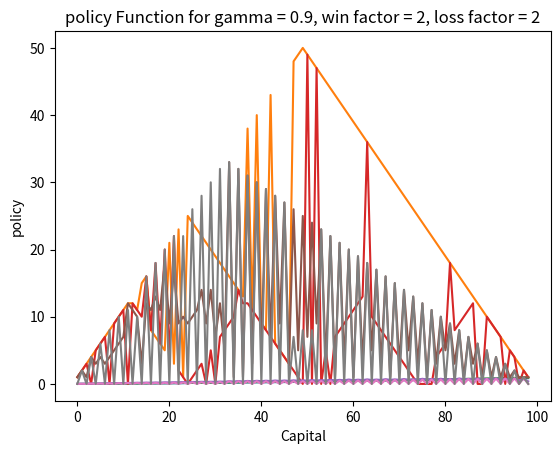

Write the Python code that produced this figure.
# -*- coding: utf-8 -*-
"""
Created on Sun Nov 25 08:59:26 2018

@author: Dr-Abbasfar
"""

import numpy as np
import matplotlib.pyplot as plt

EXIT_CAPITAL = 100

gamma = 0.9
delta = 1
theta = 1e-6
p = 0.4
win_factor = 1
loss_factor = 1

states = np.arange(1, EXIT_CAPITAL)
values = np.zeros(EXIT_CAPITAL+1 + (win_factor-1) * EXIT_CAPITAL//2)
policy = np.zeros(EXIT_CAPITAL+1 + (win_factor-1) * EXIT_CAPITAL//2)
    
    
def Gambler():
    global gamma, delta, theta, p, win_factor, loss_factor, states, values, policy
    states = np.arange(1, EXIT_CAPITAL)
    values = np.zeros(EXIT_CAPITAL+1 + (win_factor-1) * EXIT_CAPITAL//2)
    policy = np.zeros(EXIT_CAPITAL+1 + (win_factor-1) * EXIT_CAPITAL//2)
    delta = 1
    
    def reward_func(r):
        if r == EXIT_CAPITAL:
            return 1
        else:
            return 0
            
    
    def action_space(s):
        return [i for i in range(min(s, EXIT_CAPITAL - s)+1)]
    
    round_ = 0
    
    while delta > theta:
        delta = 0
        print("round : ", round_)
        for state in states:
            v = values[state]
            actions = action_space(state)
            # Calculate Sigma
            sigma = []
            for action in actions:
                win = state + win_factor * action
                loss = state - loss_factor * action
                if loss < 0:
                    loss = 0
                Q = p * (reward_func(win) + gamma * values[win]) +  \
                    (1 - p) * (reward_func(loss) + gamma * values[loss])
    #            print(Q)
                sigma.append(Q)
                
            policy[state] = np.argmax(sigma)
            values[state] = np.max(sigma)
            
            delta = max(delta, abs(v - values[state]))
        print("delta : ",delta)
    
        round_ += 1
    return sum(1-values)


# plot Value Function
def plot():
    plt.plot(values[1:100])
    plt.title("Value Function for gamma = {}, win factor = {}, loss factor = {}".format(gamma, win_factor, loss_factor))
    plt.ylabel("Values")
    plt.xlabel("Capital")
    plt.savefig("ValueFunction_{}_{}_{}.jpg".format(gamma, win_factor, loss_factor))
    plt.show()
    
    plt.plot(policy[1:100])
    plt.title("policy Function for gamma = {}, win factor = {}, loss factor = {}".format(gamma, win_factor, loss_factor))
    plt.ylabel("policy")
    plt.xlabel("Capital")
    plt.savefig("PolicyFunction_{}_{}_{}.jpg".format(gamma, win_factor, loss_factor))
    plt.show()


# part a gamma = 0.9
regret = Gambler()
print("For gamma = {}, win factor = {}, loss factor = {} regre is : ".format(gamma, win_factor, loss_factor))
print("\t", regret)
plot()

# part a gamma = 1
gamma = 1
win_factor = 1
loss_factor = 1
regret = Gambler()
print("For gamma = {}, win factor = {}, loss factor = {} regre is : ".format(gamma, win_factor, loss_factor))
print("\t", regret)
plot()

#part b gamma = 0.9 , win_factor = 2
gamma = 0.9
win_factor = 2
loss_factor = 1
regret = Gambler()
print("For gamma = {}, win factor = {}, loss factor = {} regre is : ".format(gamma, win_factor, loss_factor))
print("\t", regret)
plot()


#part c gamma = 0.9 , win_factor = 2, loss_factor = 2
gamma = 0.9
win_factor = 2
loss_factor = 2
regret = Gambler()
print("For gamma = {}, win factor = {}, loss factor = {} regre is : ".format(gamma, win_factor, loss_factor))
print("\t", regret)
plot()














